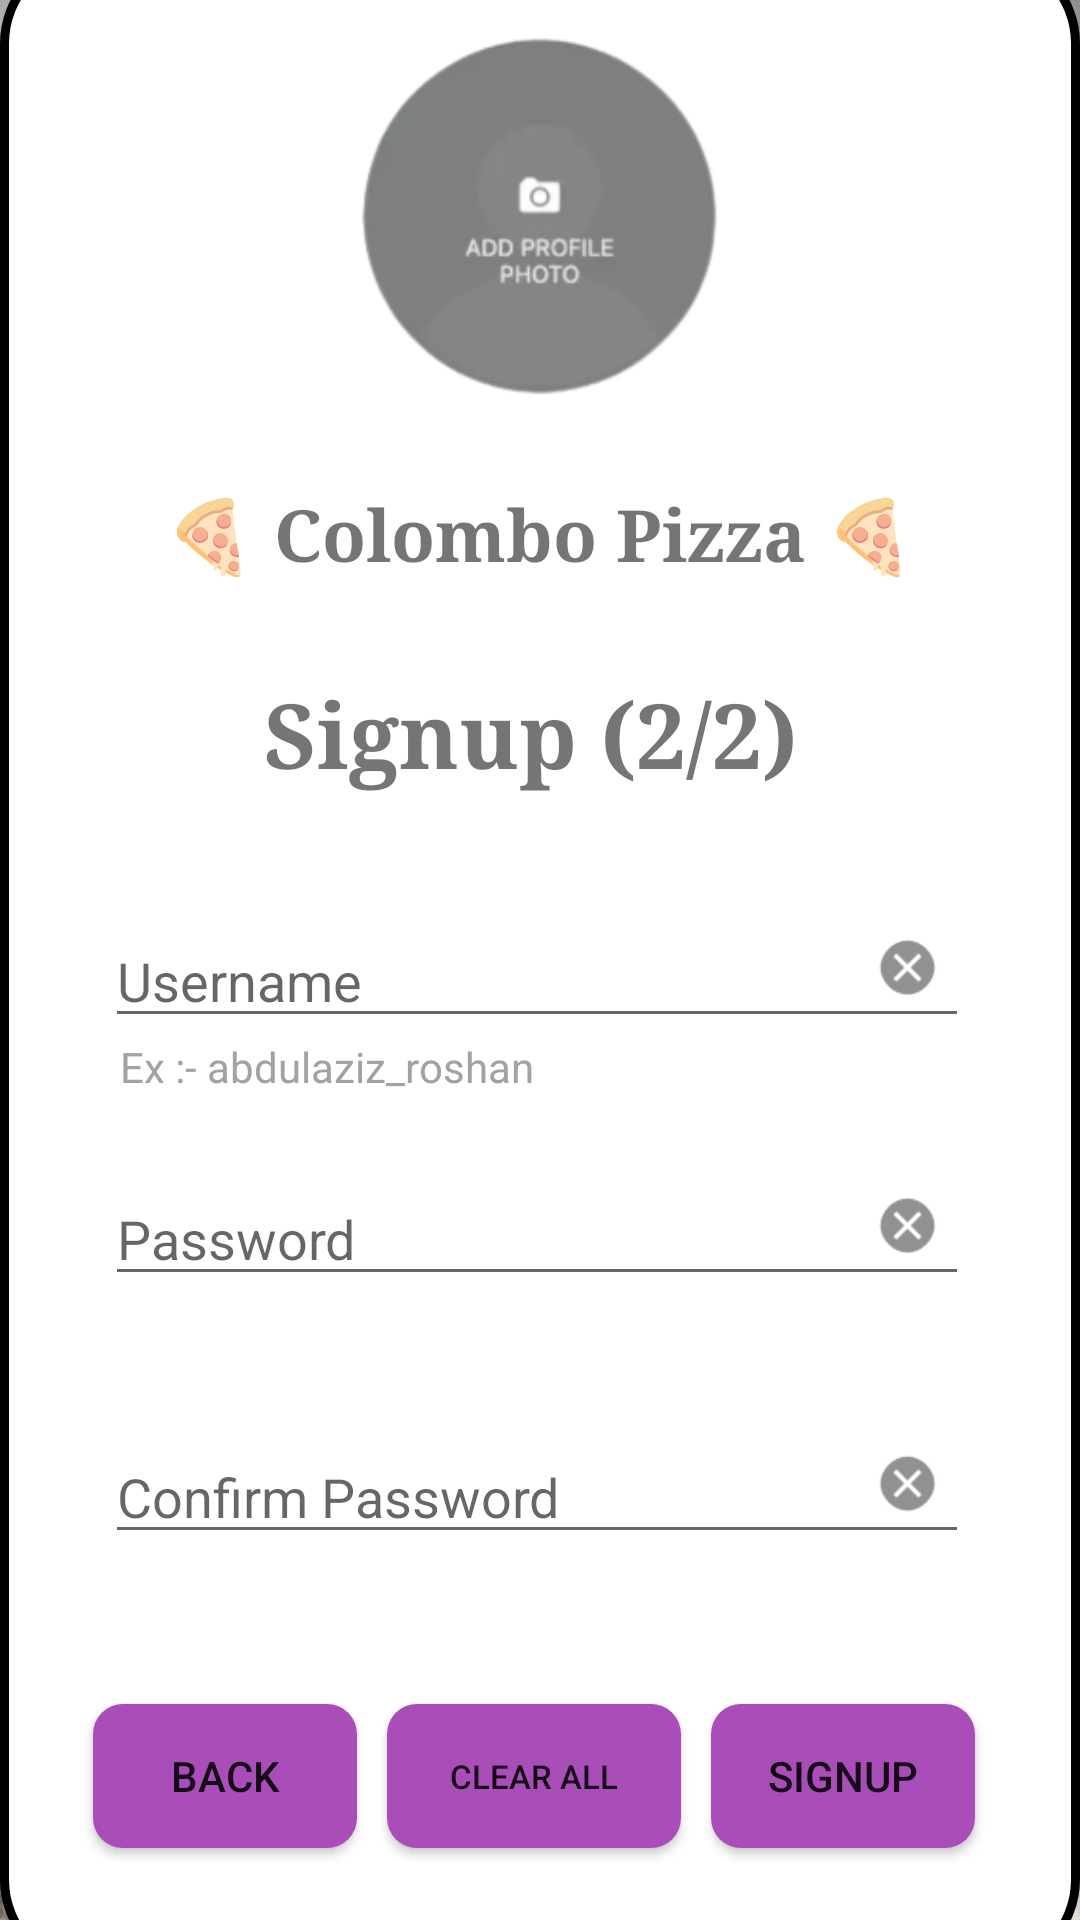

The Android layout XML behind this screen, and the referenced resources:
<!-- AndroidManifest.xml: application theme Theme.Prime_Paradise -->
<!-- res/layout/activity_next.xml -->
<?xml version="1.0" encoding="utf-8"?>
<androidx.constraintlayout.widget.ConstraintLayout xmlns:android="http://schemas.android.com/apk/res/android"
    xmlns:app="http://schemas.android.com/apk/res-auto"
    xmlns:tools="http://schemas.android.com/tools"
    android:layout_width="match_parent"
    android:layout_height="match_parent"
    tools:context=".NextActivity">

    <ImageView
        android:id="@+id/imgbackg"
        android:layout_width="match_parent"
        android:layout_height="match_parent"
        android:alpha="0.7"
        android:scaleType="fitXY"
        app:layout_constraintBottom_toBottomOf="parent"
        app:layout_constraintEnd_toEndOf="parent"
        app:layout_constraintHorizontal_bias="0.952"
        app:layout_constraintStart_toStartOf="parent"
        app:layout_constraintTop_toTopOf="parent"
        app:layout_constraintVertical_bias="0.505"
        app:srcCompat="@drawable/bga" />

    <View
        android:id="@+id/view2"
        android:layout_width="360dp"
        android:layout_height="675dp"
        android:background="@drawable/rounded_corner"
        app:layout_constraintBottom_toBottomOf="parent"
        app:layout_constraintTop_toTopOf="parent"
        app:layout_constraintRight_toRightOf="parent"
        app:layout_constraintLeft_toLeftOf="parent" />

    <TextView
        android:id="@+id/txtPassDetails3"
        android:layout_width="wrap_content"
        android:layout_height="wrap_content"
        android:layout_marginStart="40dp"
        android:text="Ex :- abdulaziz_roshan"
        android:textColor="#A6A0A0"
        android:textSize="14sp"
        app:layout_constraintStart_toStartOf="@+id/view2"
        app:layout_constraintTop_toBottomOf="@+id/txtUser" />

    <Button
        android:id="@+id/btnClearAll2"
        android:layout_width="98dp"
        android:layout_height="48dp"
        android:layout_marginTop="50dp"
        android:layout_marginEnd="10dp"
        android:background="@drawable/custom_button"
        android:onClick="clrAll"
        android:text="Clear All"
        android:textSize="11sp"
        app:layout_constraintEnd_toStartOf="@+id/btnSignup2"
        app:layout_constraintTop_toBottomOf="@+id/txtCpass" />

    <Button
        android:id="@+id/btnSignup2"
        android:layout_width="wrap_content"
        android:layout_height="wrap_content"
        android:layout_marginTop="50dp"
        android:layout_marginEnd="35dp"
        android:background="@drawable/custom_button"
        android:onClick="Signup"
        android:text="Signup"
        app:layout_constraintEnd_toEndOf="@+id/view2"
        app:layout_constraintTop_toBottomOf="@+id/txtCpass" />

    <EditText
        android:id="@+id/txtPass"
        android:layout_width="288dp"
        android:layout_height="41dp"
        android:layout_marginStart="35dp"
        android:layout_marginTop="45dp"
        android:ems="10"
        android:hint="Password"
        android:inputType="textPassword"
        android:textSize="18sp"
        app:layout_constraintStart_toStartOf="@+id/view2"
        app:layout_constraintTop_toBottomOf="@+id/txtUser" />

    <ImageView
        android:id="@+id/imgClearPass2"
        android:layout_width="25dp"
        android:layout_height="25dp"
        android:layout_marginTop="50dp"
        android:layout_marginEnd="45dp"
        android:onClick="clrPassword"
        app:layout_constraintEnd_toEndOf="@+id/view2"
        app:layout_constraintTop_toBottomOf="@+id/txtUser"
        app:srcCompat="@android:drawable/presence_offline" />

    <EditText
        android:id="@+id/txtUser"
        android:layout_width="288dp"
        android:layout_height="41dp"
        android:layout_marginStart="35dp"
        android:layout_marginTop="40dp"
        android:ems="10"
        android:hint="Username"
        android:inputType="textPersonName"
        android:textSize="18sp"
        app:layout_constraintStart_toStartOf="@+id/view2"
        app:layout_constraintTop_toBottomOf="@+id/txtSignup3" />

    <ImageView
        android:id="@+id/imgClearUname2"
        android:layout_width="25dp"
        android:layout_height="25dp"
        android:layout_marginTop="45dp"
        android:layout_marginEnd="45dp"
        android:onClick="clrUsername"
        app:layout_constraintEnd_toEndOf="@+id/view2"
        app:layout_constraintTop_toBottomOf="@+id/txtSignup3"
        app:srcCompat="@android:drawable/presence_offline" />

    <TextView
        android:id="@+id/txtSignup3"
        android:layout_width="wrap_content"
        android:layout_height="wrap_content"
        android:layout_marginStart="88dp"
        android:layout_marginTop="30dp"
        android:text="Signup (2/2)"
        android:textSize="30sp"
        android:textStyle="bold"
        android:typeface="serif"
        app:layout_constraintStart_toStartOf="@+id/view2"
        app:layout_constraintTop_toBottomOf="@+id/txtHeading3" />

    <TextView
        android:id="@+id/txtHeading3"
        android:layout_width="wrap_content"
        android:layout_height="wrap_content"
        android:layout_marginStart="55dp"
        android:layout_marginTop="30dp"
        android:text="🍕 Colombo Pizza 🍕"
        android:textSize="24sp"
        android:textStyle="bold"
        android:typeface="serif"
        app:layout_constraintStart_toStartOf="@+id/view2"
        app:layout_constraintTop_toBottomOf="@+id/imgProfile" />

    <ImageView
        android:id="@+id/imgProfile"
        android:layout_width="136dp"
        android:layout_height="119dp"
        android:layout_marginTop="30dp"
        android:backgroundTint="#FFFFFF"
        android:onClick="getProfilepic"
        app:layout_constraintEnd_toEndOf="@+id/view2"
        app:layout_constraintStart_toStartOf="@+id/view2"
        app:layout_constraintTop_toTopOf="@+id/view2"
        app:srcCompat="@drawable/addpic" />

    <Button
        android:id="@+id/btnBack"
        android:layout_width="wrap_content"
        android:layout_height="wrap_content"
        android:layout_marginTop="50dp"
        android:layout_marginEnd="10dp"
        android:background="@drawable/custom_button"
        android:onClick="Back"
        android:text="Back"
        app:layout_constraintEnd_toStartOf="@+id/btnClearAll2"
        app:layout_constraintTop_toBottomOf="@+id/txtCpass" />

    <TextView
        android:id="@+id/tvPassDetails"
        android:layout_width="wrap_content"
        android:layout_height="wrap_content"
        android:layout_marginStart="40dp"
        android:textColor="#E80C0C"
        android:textSize="14sp"
        app:layout_constraintStart_toStartOf="@+id/view2"
        app:layout_constraintTop_toBottomOf="@+id/txtCpass" />

    <TextView
        android:id="@+id/tvPassStrong"
        android:layout_width="wrap_content"
        android:layout_height="wrap_content"
        android:layout_marginStart="40dp"
        android:textColor="#E80C0C"
        android:textSize="14sp"
        app:layout_constraintStart_toStartOf="@+id/view2"
        app:layout_constraintTop_toBottomOf="@+id/txtPass" />

    <EditText
        android:id="@+id/txtCpass"
        android:layout_width="288dp"
        android:layout_height="41dp"
        android:layout_marginStart="35dp"
        android:layout_marginTop="45dp"
        android:ems="10"
        android:hint="Confirm Password"
        android:inputType="textPassword"
        android:textSize="18sp"
        app:layout_constraintStart_toStartOf="@+id/view2"
        app:layout_constraintTop_toBottomOf="@+id/txtPass" />

    <ImageView
        android:id="@+id/imgClearCpass2"
        android:layout_width="25dp"
        android:layout_height="25dp"
        android:layout_marginTop="50dp"
        android:layout_marginEnd="45dp"
        android:onClick="clrConfpass"
        app:layout_constraintEnd_toEndOf="@+id/view2"
        app:layout_constraintTop_toBottomOf="@+id/txtPass"
        app:srcCompat="@android:drawable/presence_offline" />

</androidx.constraintlayout.widget.ConstraintLayout>
<!-- resources referenced by this layout -->
<resources>
  <!-- drawable addpic: png bitmap (drawable, 16444 bytes) -->
  <!-- drawable bga: jpg bitmap (drawable, 462671 bytes) -->
  <!-- drawable custom_button (drawable) -->
  <?xml version="1.0" encoding="utf-8"?>
  <shape xmlns:android="http://schemas.android.com/apk/res/android">
      <corners android:radius="10dp" />
      <solid android:color="#A94DB8" />
  </shape>
  <!-- drawable rounded_corner (drawable) -->
  <?xml version="1.0" encoding="utf-8"?>
  <shape
      xmlns:android="http://schemas.android.com/apk/res/android"
      android:shape="rectangle">
  
      
      <solid
          android:color="#FFFFFF" >
      </solid>
  
      
      <stroke
          android:width="3dp"
          android:color="#000000" >
      </stroke>
  
      
      <corners
          android:radius="30dp"   >
      </corners>
  
  </shape>
  <style name="Theme.Prime_Paradise" parent="Theme.MaterialComponents.DayNight.DarkActionBar">
          
          <item name="colorPrimary">@color/purple_500</item>
          <item name="colorPrimaryVariant">@color/purple_700</item>
          <item name="colorOnPrimary">@color/white</item>
          
          <item name="colorSecondary">@color/teal_200</item>
          <item name="colorSecondaryVariant">@color/teal_700</item>
          <item name="colorOnSecondary">@color/black</item>
          
          <item name="android:statusBarColor" tools:targetApi="l">?attr/colorPrimaryVariant</item>
          
      </style>
  <!-- not gathered from this repository: default colours our renderer supplied (Android Studio template values) -->
  <color name="purple_500">#FF6200EE</color>
  <color name="purple_700">#FF3700B3</color>
  <color name="teal_200">#FF03DAC5</color>
  <color name="teal_700">#FF018786</color>
  <color name="black">#FF000000</color>
  <color name="white">#FFFFFFFF</color>
</resources>
